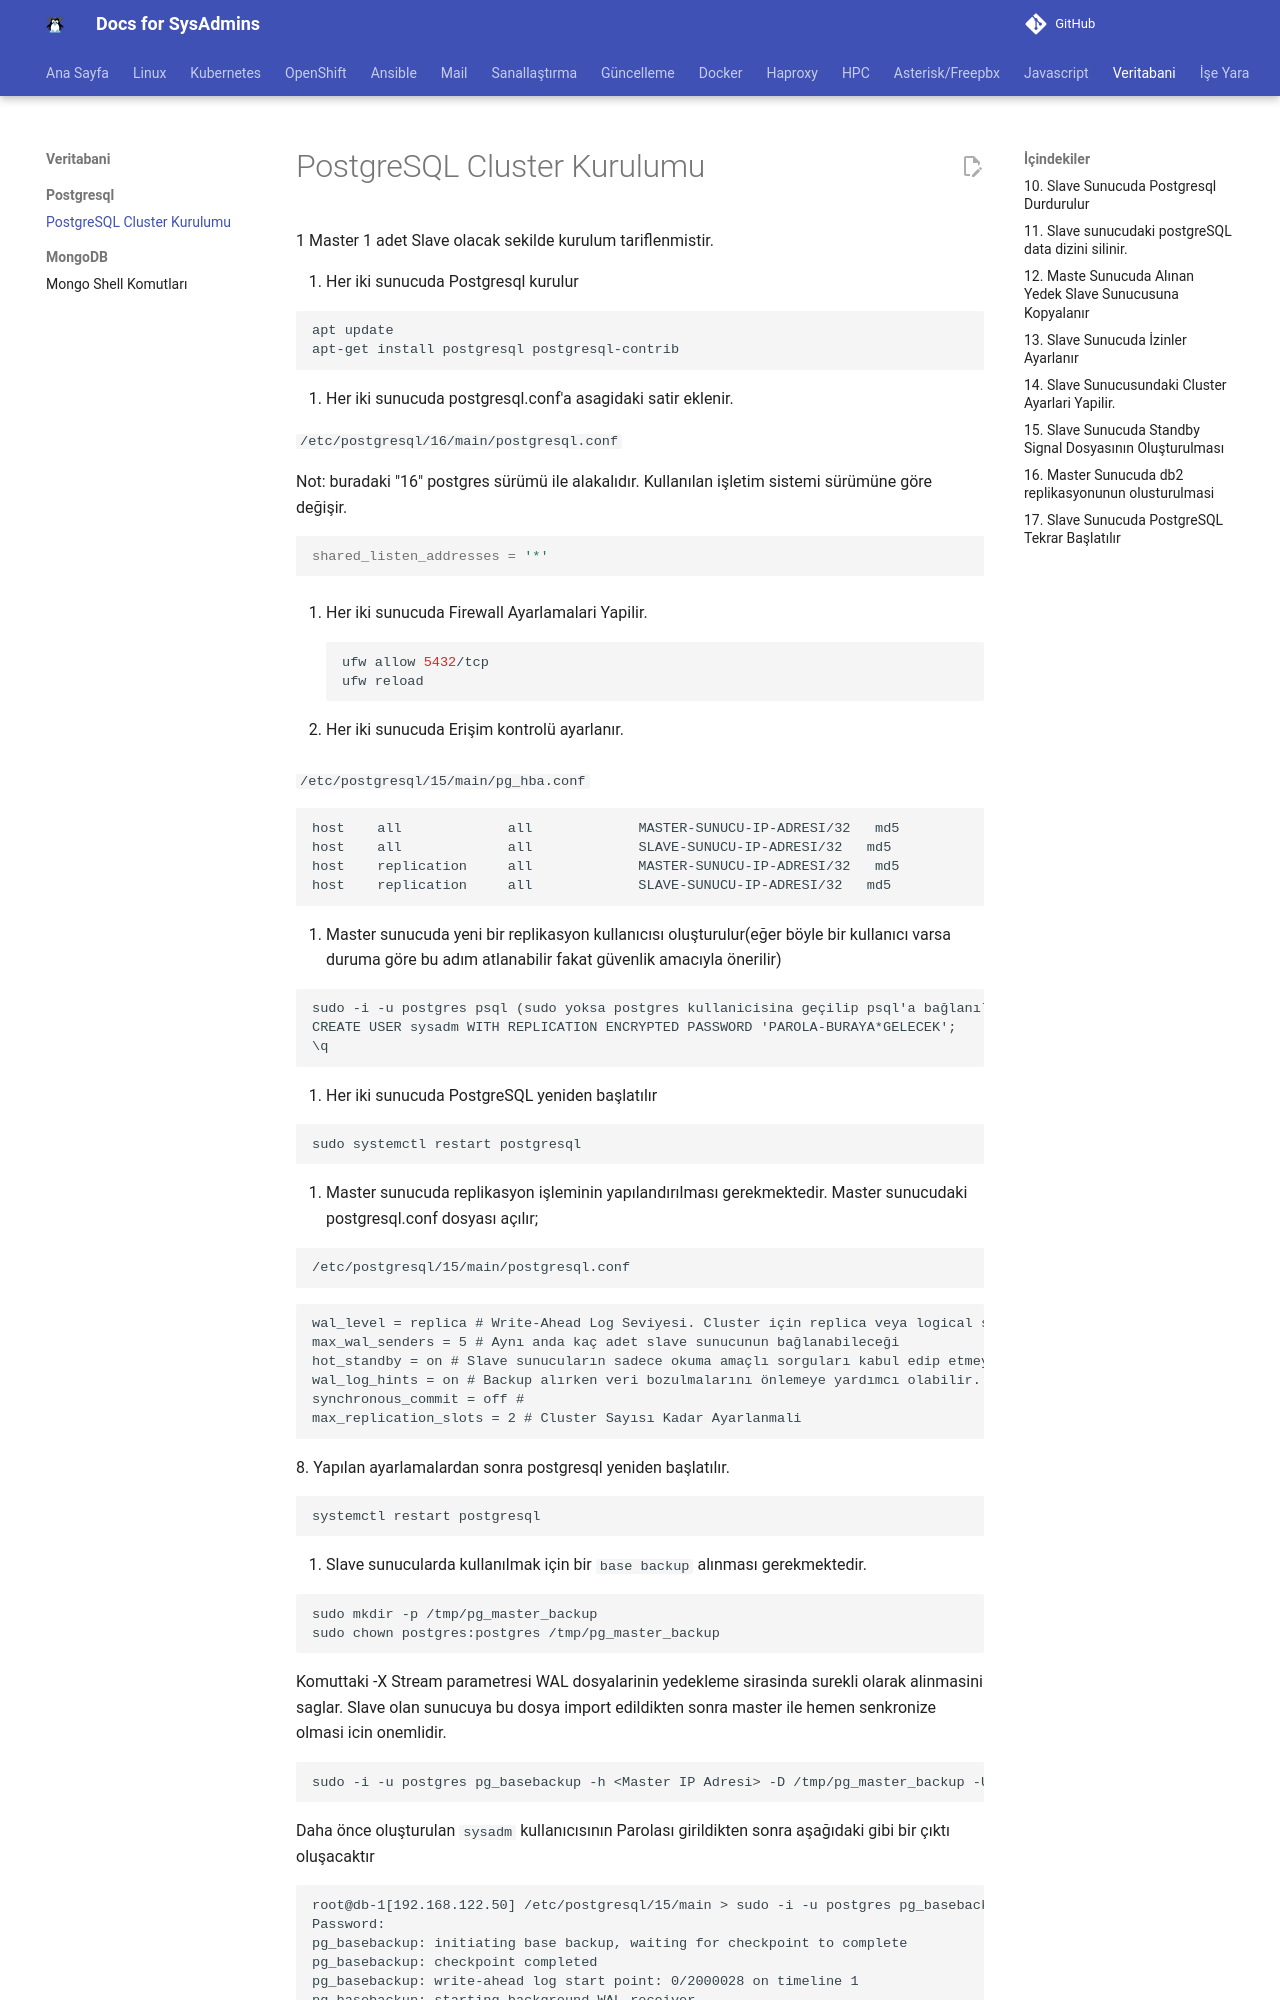

repository: berkbal/docs · page: veritabani/postgresql/postgresql-cluster-kurulumu/index.html · generator: mkdocs

# PostgreSQL Cluster Kurulumu

1 Master 1 adet Slave olacak sekilde kurulum tariflenmistir.

1. Her iki sunucuda Postgresql kurulur

```
apt update
apt-get install postgresql postgresql-contrib
```

2. Her iki sunucuda postgresql.conf'a asagidaki satir eklenir.

```/etc/postgresql/16/main/postgresql.conf```

Not: buradaki "16" postgres sürümü ile alakalıdır. Kullanılan işletim sistemi sürümüne göre değişir.
```bash
shared_listen_addresses = '*'
```

3. Her iki sunucuda Firewall Ayarlamalari Yapilir.
```bash
ufw allow 5432/tcp
ufw reload
```

4. Her iki sunucuda Erişim kontrolü ayarlanır.

```/etc/postgresql/15/main/pg_hba.conf```

```bash
host    all             all             MASTER-SUNUCU-IP-ADRESI/32   md5
host    all             all             SLAVE-SUNUCU-IP-ADRESI/32   md5
host    replication     all             MASTER-SUNUCU-IP-ADRESI/32   md5
host    replication     all             SLAVE-SUNUCU-IP-ADRESI/32   md5
```

5. Master sunucuda yeni bir replikasyon kullanıcısı oluşturulur(eğer böyle bir kullanıcı varsa duruma göre bu adım atlanabilir fakat güvenlik amacıyla önerilir)

```
sudo -i -u postgres psql (sudo yoksa postgres kullanicisina geçilip psql'a bağlanılır)
CREATE USER sysadm WITH REPLICATION ENCRYPTED PASSWORD 'PAROLA-BURAYA*GELECEK';
\q
```

6. Her iki sunucuda PostgreSQL yeniden başlatılır

```bash
sudo systemctl restart postgresql
```

7. Master sunucuda replikasyon işleminin yapılandırılması gerekmektedir. Master sunucudaki postgresql.conf dosyası açılır;

```bash
/etc/postgresql/15/main/postgresql.conf
```

```
wal_level = replica # Write-Ahead Log Seviyesi. Cluster için replica veya logical seviyesi gerekir.
max_wal_senders = 5 # Aynı anda kaç adet slave sunucunun bağlanabileceği
hot_standby = on # Slave sunucuların sadece okuma amaçlı sorguları kabul edip etmeyeceğini belirler
wal_log_hints = on # Backup alırken veri bozulmalarını önlemeye yardımcı olabilir.
synchronous_commit = off #
max_replication_slots = 2 # Cluster Sayısı Kadar Ayarlanmali
```
8. Yapılan ayarlamalardan sonra postgresql yeniden başlatılır.

```
systemctl restart postgresql
```

9. Slave sunucularda kullanılmak için bir `base backup` alınması gerekmektedir.

```
sudo mkdir -p /tmp/pg_master_backup
sudo chown postgres:postgres /tmp/pg_master_backup
```

Komuttaki -X Stream parametresi WAL dosyalarinin yedekleme sirasinda surekli olarak alinmasini saglar. Slave olan sunucuya bu dosya import edildikten sonra master ile hemen senkronize olmasi icin onemlidir.

```
sudo -i -u postgres pg_basebackup -h <Master IP Adresi> -D /tmp/pg_master_backup -U sysadm -v -P -X stream
```

Daha önce oluşturulan `sysadm` kullanıcısının Parolası girildikten sonra aşağıdaki gibi bir çıktı oluşacaktır
